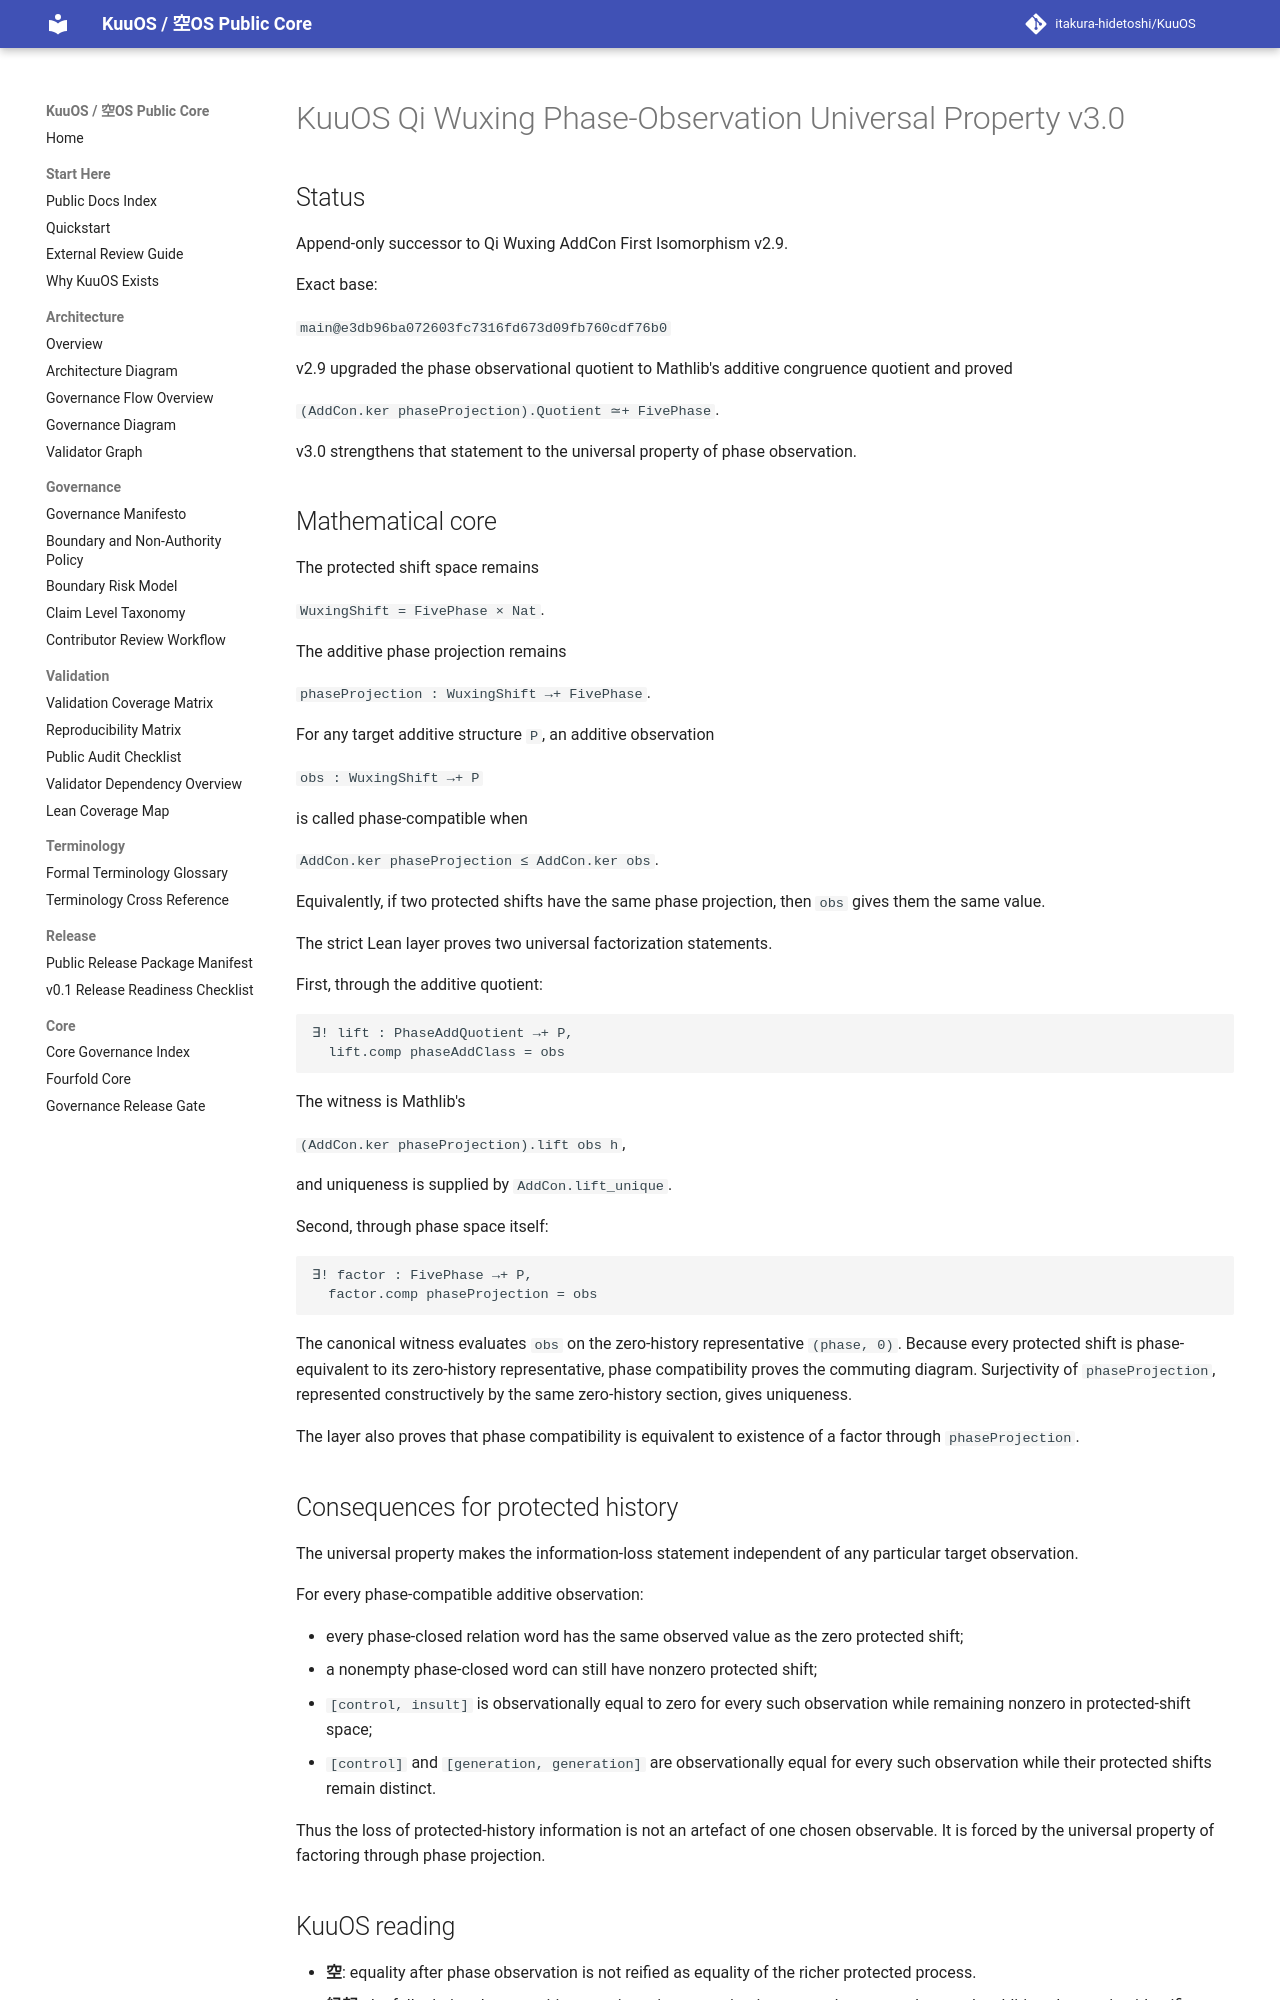

repository: itakura-hidetoshi/KuuOS · page: KUUOS_QI_WUXING_PHASE_OBSERVATION_UNIVERSAL_PROPERTY_v3_0/index.html · generator: mkdocs

# KuuOS Qi Wuxing Phase-Observation Universal Property v3.0

## Status

Append-only successor to Qi Wuxing AddCon First Isomorphism v2.9.

Exact base:

`main@e3db96ba072603fc7316fd673d09fb760cdf76b0`

v2.9 upgraded the phase observational quotient to Mathlib's additive congruence
quotient and proved

`(AddCon.ker phaseProjection).Quotient ≃+ FivePhase`.

v3.0 strengthens that statement to the universal property of phase observation.

## Mathematical core

The protected shift space remains

`WuxingShift = FivePhase × Nat`.

The additive phase projection remains

`phaseProjection : WuxingShift →+ FivePhase`.

For any target additive structure `P`, an additive observation

`obs : WuxingShift →+ P`

is called phase-compatible when

`AddCon.ker phaseProjection ≤ AddCon.ker obs`.

Equivalently, if two protected shifts have the same phase projection, then
`obs` gives them the same value.

The strict Lean layer proves two universal factorization statements.

First, through the additive quotient:

```text
∃! lift : PhaseAddQuotient →+ P,
  lift.comp phaseAddClass = obs
```

The witness is Mathlib's

`(AddCon.ker phaseProjection).lift obs h`,

and uniqueness is supplied by `AddCon.lift_unique`.

Second, through phase space itself:

```text
∃! factor : FivePhase →+ P,
  factor.comp phaseProjection = obs
```

The canonical witness evaluates `obs` on the zero-history representative
`(phase, 0)`. Because every protected shift is phase-equivalent to its
zero-history representative, phase compatibility proves the commuting diagram.
Surjectivity of `phaseProjection`, represented constructively by the same
zero-history section, gives uniqueness.

The layer also proves that phase compatibility is equivalent to existence of a
factor through `phaseProjection`.

## Consequences for protected history

The universal property makes the information-loss statement independent of any
particular target observation.

For every phase-compatible additive observation:

- every phase-closed relation word has the same observed value as the zero
  protected shift;
- a nonempty phase-closed word can still have nonzero protected shift;
- `[control, insult]` is observationally equal to zero for every such
  observation while remaining nonzero in protected-shift space;
- `[control]` and `[generation, generation]` are observationally equal for every
  such observation while their protected shifts remain distinct.

Thus the loss of protected-history information is not an artefact of one chosen
observable. It is forced by the universal property of factoring through phase
projection.
